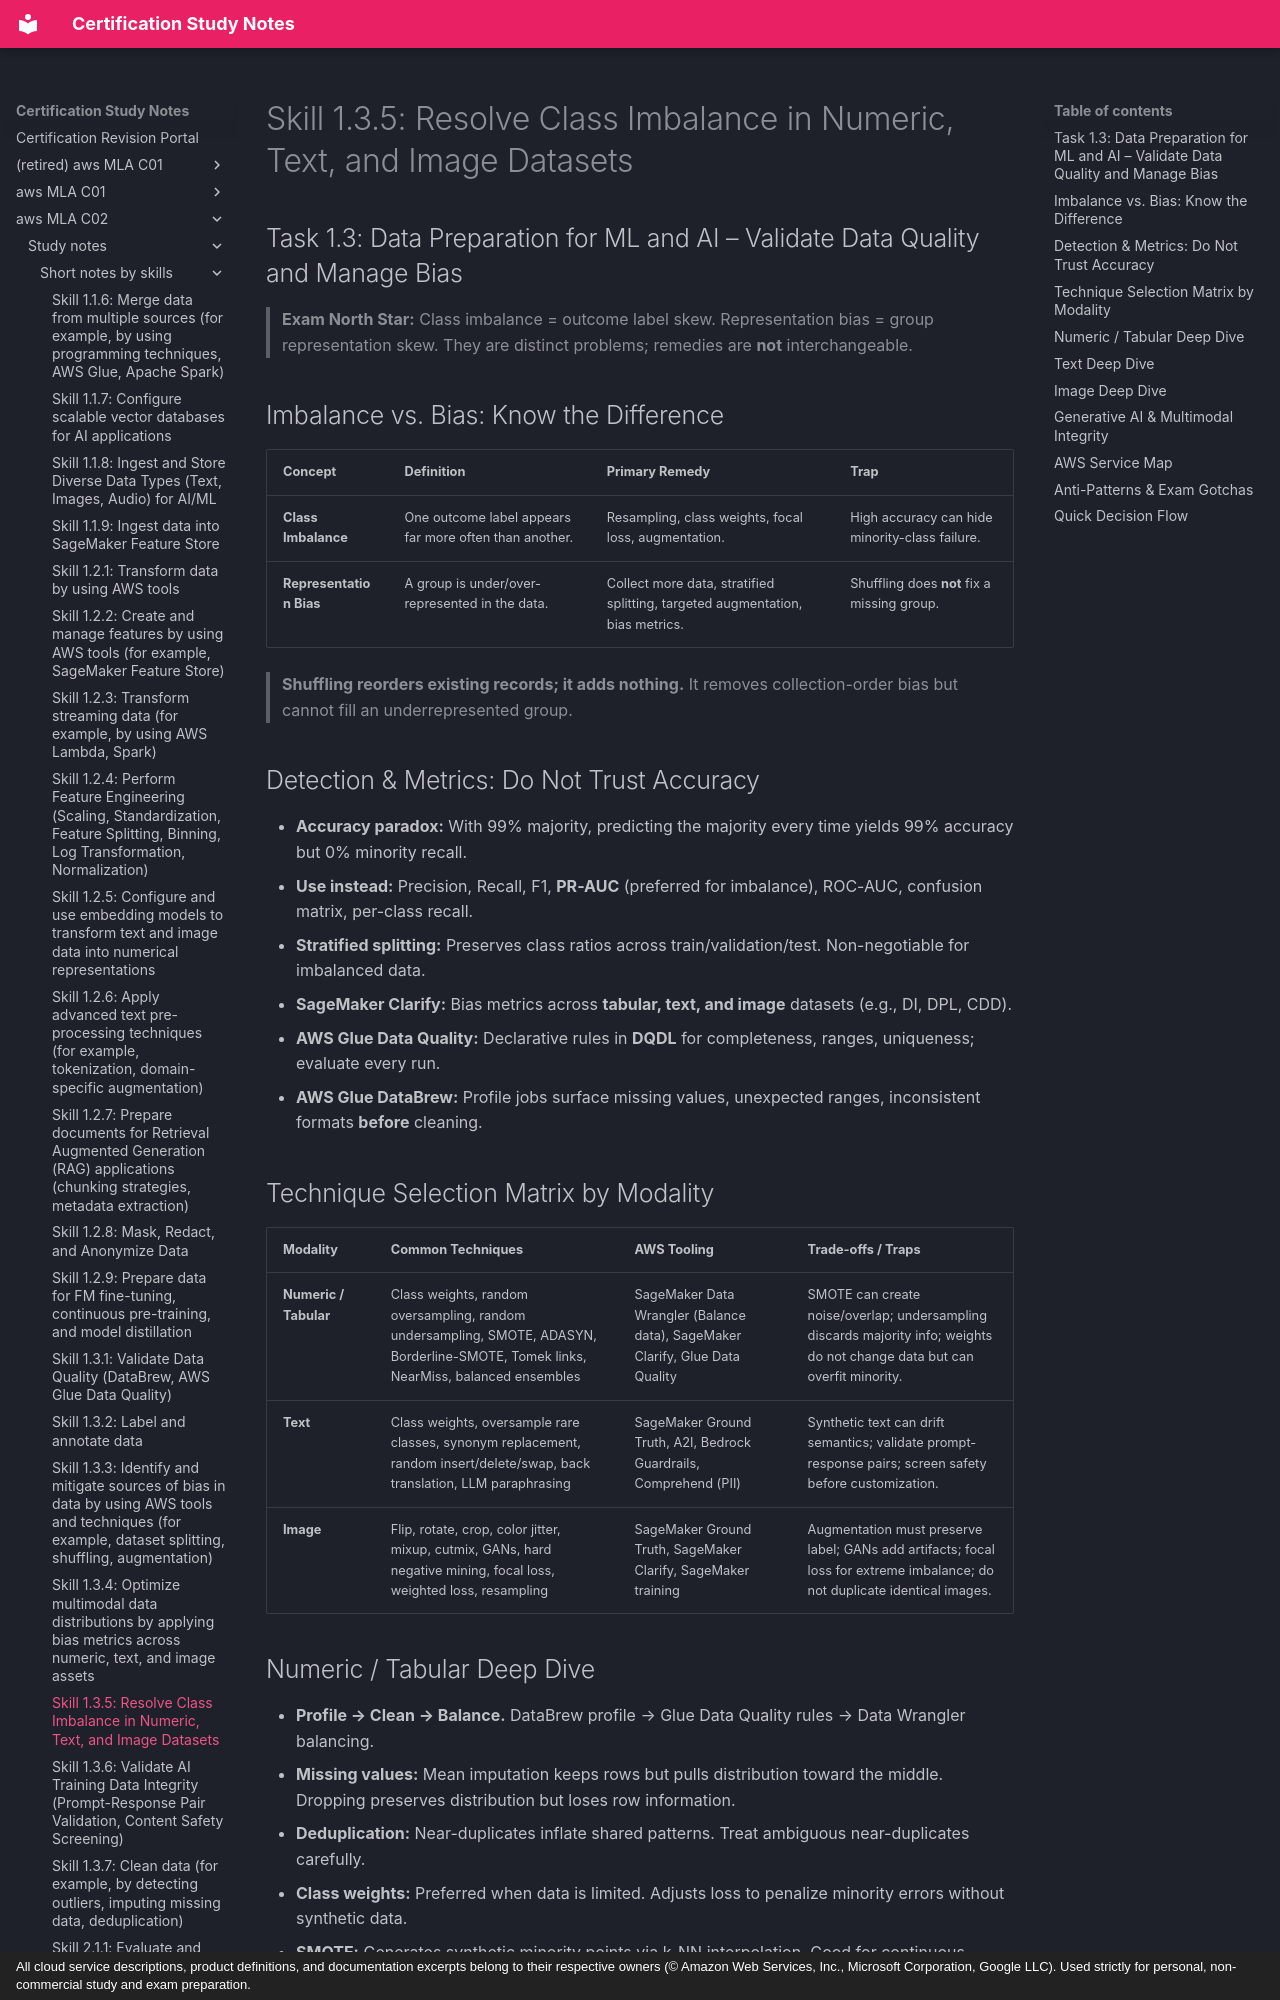

repository: monitus2022/cert_study_notes · page: aws_MLA_C02/study_notes/short_notes_by_skills/1.3.5/index.html · generator: mkdocs · copyright: All cloud service descriptions, product definitions, and documentation excerpts belong to their respective owners (© Amazon Web Services, Inc., Microsoft Corporation, Google LLC). Used strictly for personal, non-commercial study and exam preparation.

# Skill 1.3.5: Resolve Class Imbalance in Numeric, Text, and Image Datasets
## Task 1.3: Data Preparation for ML and AI – Validate Data Quality and Manage Bias

> **Exam North Star:** Class imbalance = outcome label skew. Representation bias = group representation skew. They are distinct problems; remedies are **not** interchangeable.

## Imbalance vs. Bias: Know the Difference

| Concept | Definition | Primary Remedy | Trap |
|---|---|---|---|
| **Class Imbalance** | One outcome label appears far more often than another. | Resampling, class weights, focal loss, augmentation. | High accuracy can hide minority-class failure. |
| **Representation Bias** | A group is under/over-represented in the data. | Collect more data, stratified splitting, targeted augmentation, bias metrics. | Shuffling does **not** fix a missing group. |

> **Shuffling reorders existing records; it adds nothing.** It removes collection-order bias but cannot fill an underrepresented group.

## Detection & Metrics: Do Not Trust Accuracy

- **Accuracy paradox:** With 99% majority, predicting the majority every time yields 99% accuracy but 0% minority recall.
- **Use instead:** Precision, Recall, F1, **PR-AUC** (preferred for imbalance), ROC-AUC, confusion matrix, per-class recall.
- **Stratified splitting:** Preserves class ratios across train/validation/test. Non-negotiable for imbalanced data.
- **SageMaker Clarify:** Bias metrics across **tabular, text, and image** datasets (e.g., DI, DPL, CDD).
- **AWS Glue Data Quality:** Declarative rules in **DQDL** for completeness, ranges, uniqueness; evaluate every run.
- **AWS Glue DataBrew:** Profile jobs surface missing values, unexpected ranges, inconsistent formats **before** cleaning.

## Technique Selection Matrix by Modality

| Modality | Common Techniques | AWS Tooling | Trade-offs / Traps |
|---|---|---|---|
| **Numeric / Tabular** | Class weights, random oversampling, random undersampling, SMOTE, ADASYN, Borderline-SMOTE, Tomek links, NearMiss, balanced ensembles | SageMaker Data Wrangler (Balance data), SageMaker Clarify, Glue Data Quality | SMOTE can create noise/overlap; undersampling discards majority info; weights do not change data but can overfit minority. |
| **Text** | Class weights, oversample rare classes, synonym replacement, random insert/delete/swap, back translation, LLM paraphrasing | SageMaker Ground Truth, A2I, Bedrock Guardrails, Comprehend (PII) | Synthetic text can drift semantics; validate prompt-response pairs; screen safety before customization. |
| **Image** | Flip, rotate, crop, color jitter, mixup, cutmix, GANs, hard negative mining, focal loss, weighted loss, resampling | SageMaker Ground Truth, SageMaker Clarify, SageMaker training | Augmentation must preserve label; GANs add artifacts; focal loss for extreme imbalance; do not duplicate identical images. |
